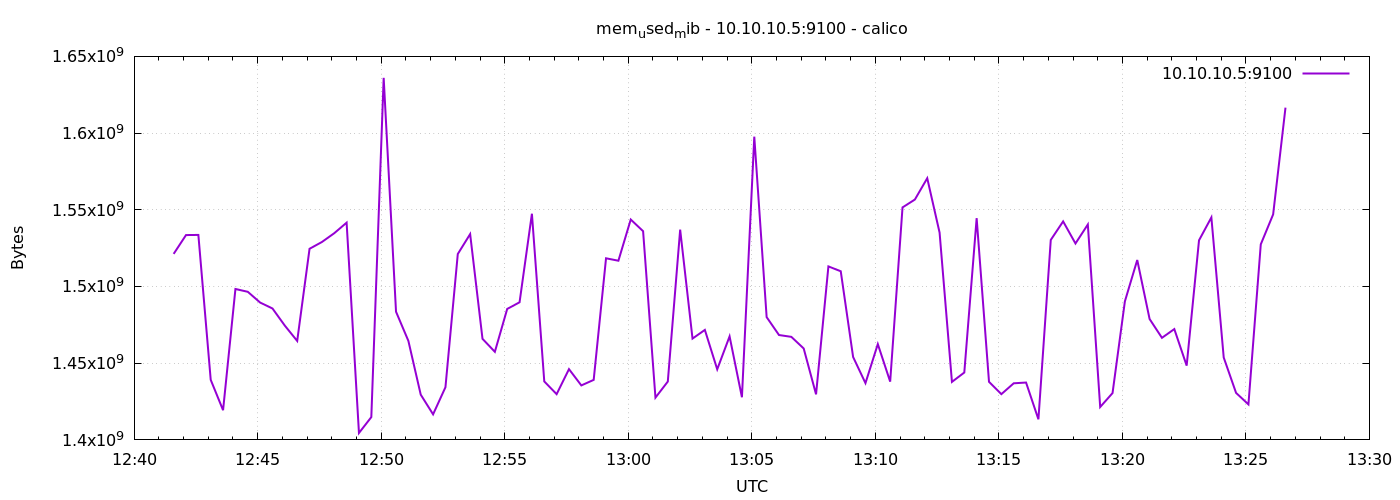

Source data for this figure (header and first rows):
1778589696	1521254400
1778589726	1533526016
1778589756	1533612032
1778589786	1439154176
1778589816	1419362304
1778589846	1498361856
1778589876	1496539136
1778589906	1489522688
1778589936	1485656064
1778589966	1474478080
1778589996	1464508416
1778590026	1524596736
1778590056	1528995840
1778590086	1534738432
1778590116	1541611520
1778590146	1404510208
1778590176	1414864896
1778590206	1635999744
1778590236	1483558912
1778590266	1464541184
1778590296	1429491712
1778590326	1416658944
1778590356	1434320896
1778590386	1521180672
1778590416	1534160896
1778590446	1465884672
1778590476	1457414144
1778590506	1485373440
1778590536	1489707008
1778590566	1547431936
1778590596	1438113792
1778590626	1429815296
1778590656	1446125568
1778590686	1435516928
1778590716	1439125504
1778590746	1518387200
1778590776	1516797952
1778590806	1543651328
1778590836	1536053248
1778590866	1427558400
1778590896	1438027776
1778590926	1537060864
1778590956	1466040320
1778590986	1471700992
1778591016	1446010880
1778591046	1467473920
1778591076	1427800064
1778591106	1597657088
1778591136	1480028160
1778591166	1468362752
1778591196	1467170816
1778591226	1459585024
1778591256	1429700608
1778591286	1513074688
1778591316	1509924864
1778591346	1454051328
1778591376	1437003776
1778591406	1462448128
1778591436	1437978624
1778591466	1551556608
1778591496	1556684800
... 30 more rows
